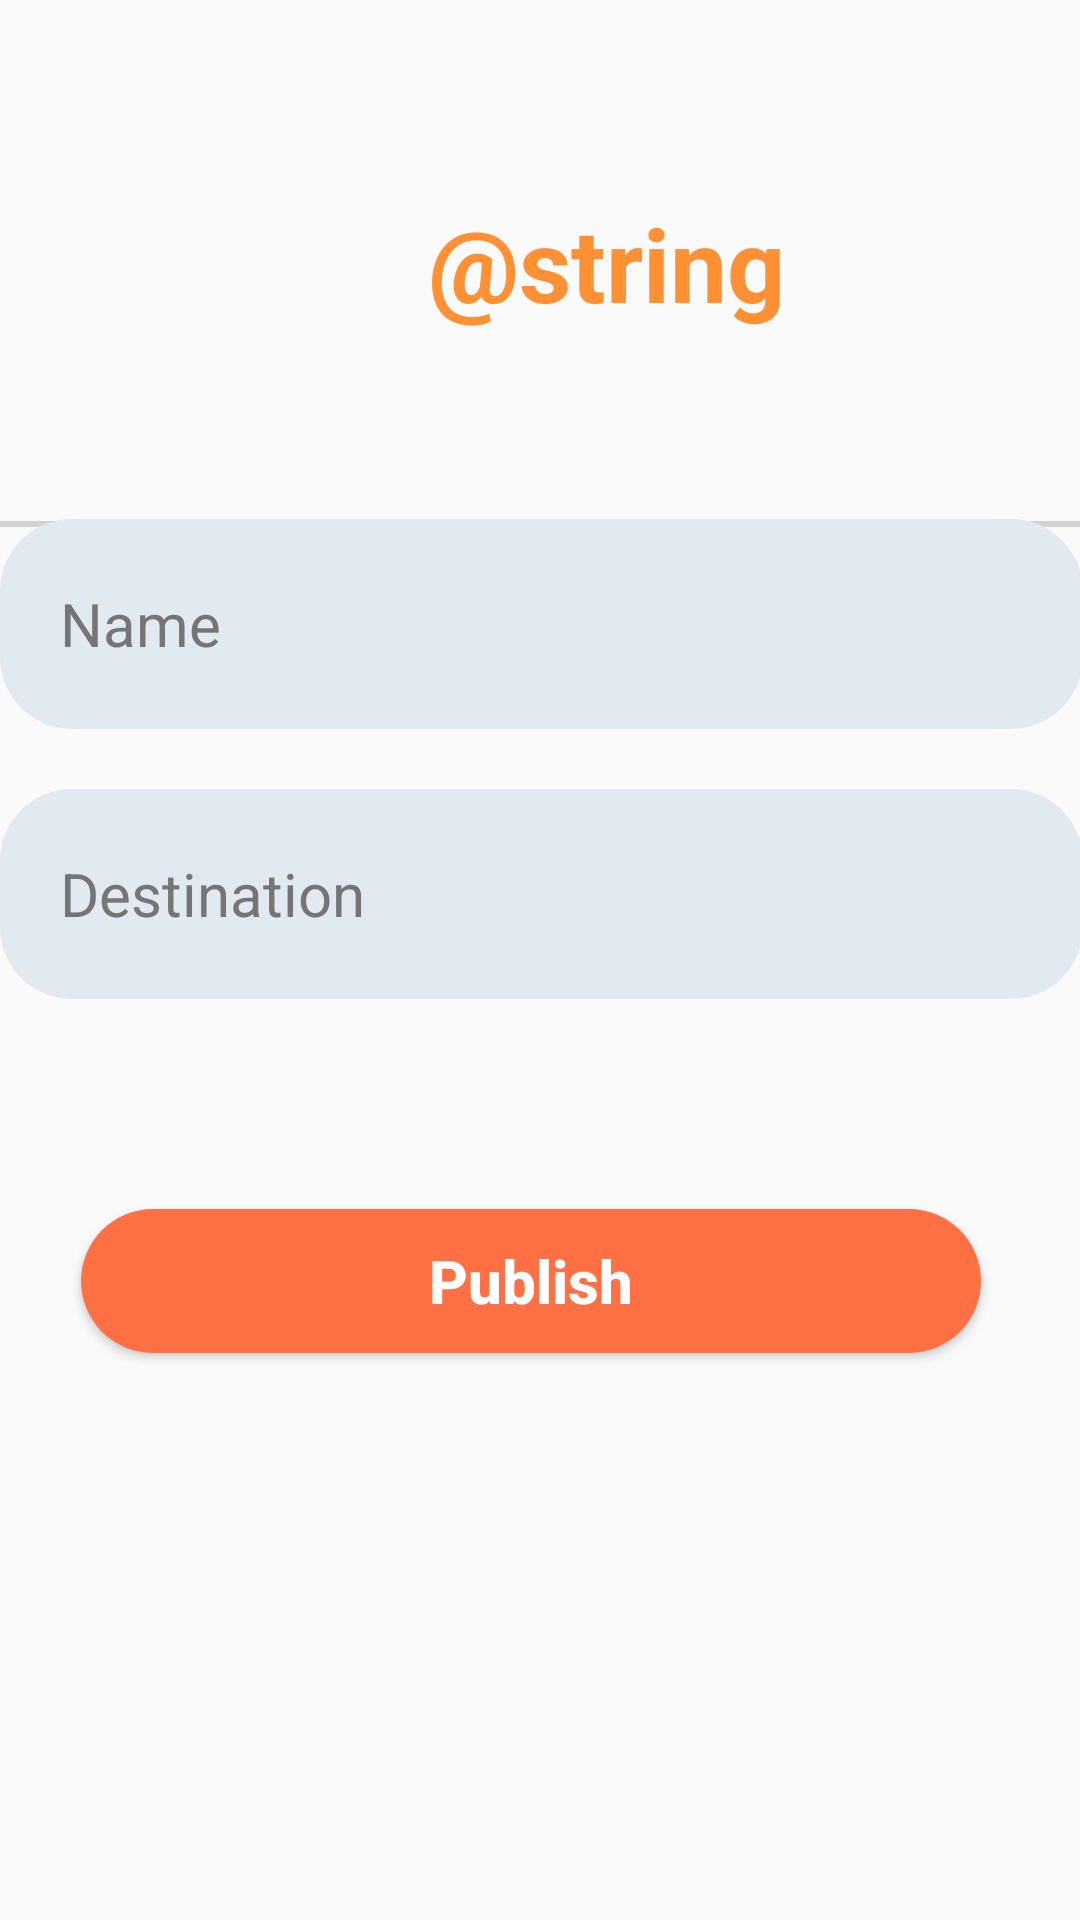

Android layout source for this screen:
<!-- AndroidManifest.xml: application theme Theme.MealMate -->
<!-- res/layout/activity_add_place.xml -->
<?xml version="1.0" encoding="utf-8"?>
<androidx.constraintlayout.widget.ConstraintLayout xmlns:android="http://schemas.android.com/apk/res/android"
    xmlns:app="http://schemas.android.com/apk/res-auto"
    xmlns:tools="http://schemas.android.com/tools"
    android:layout_width="match_parent"
    android:layout_height="match_parent">

    <TextView
        android:id="@+id/textView"
        android:layout_width="180dp"
        android:layout_height="67dp"
        android:layout_marginStart="112dp"
        android:padding="10dp"
        android:text="@string/addpalce_topic"
        android:textAlignment="center"
        android:textColor="@color/new_primary"
        android:textSize="@dimen/topic"
        android:textStyle="bold"
        app:layout_constraintBottom_toBottomOf="parent"
        app:layout_constraintStart_toStartOf="parent"
        app:layout_constraintTop_toTopOf="parent"
        app:layout_constraintVertical_bias="0.096" />

    <View
        android:id="@+id/view"
        android:layout_width="match_parent"
        android:layout_height="2dp"
        android:background="@color/view_border_color"
        app:layout_constraintBottom_toBottomOf="parent"
        app:layout_constraintTop_toBottomOf="@+id/textView"
        app:layout_constraintVertical_bias="0.100000024" />

    <LinearLayout
        android:id="@+id/linearLayout2"
        android:layout_width="361dp"
        android:layout_height="467dp"
        android:layout_marginTop="31dp"
        android:orientation="vertical"
        app:layout_constraintEnd_toEndOf="parent"
        app:layout_constraintStart_toStartOf="parent"
        app:layout_constraintTop_toBottomOf="@+id/textView">

        <EditText
            android:id="@+id/editText_name_input_field"
            android:layout_width="match_parent"
            android:layout_height="70dp"
            android:layout_marginTop="20dp"
            android:background="@drawable/sbutton"
            android:ems="10"
            android:inputType="text"
            android:text="Name"
            android:textColor="@color/secondary_color_btn"
            android:textSize="20dp" />

        <EditText
            android:id="@+id/editText_destination_input_field"
            android:layout_width="match_parent"
            android:layout_height="70dp"
            android:layout_marginTop="20dp"
            android:background="@drawable/sbutton"
            android:ems="10"
            android:inputType="text"
            android:text="Destination"
            android:textColor="@color/secondary_color_btn"
            android:textSize="20dp" />

        <Button
            android:id="@+id/add_place_publish_btn"
            android:layout_width="300dp"
            android:layout_height="wrap_content"
            android:layout_marginStart="27dp"
            android:layout_marginTop="70dp"
            android:background="@drawable/custom_button"
            android:padding="10dp"
            android:text="Publish"
            android:textAllCaps="false"
            android:textColor="@color/white"
            android:textSize="20sp"
            android:textStyle="bold" />

    </LinearLayout>

    <ImageView
        android:id="@+id/imageView21"
        android:layout_width="76dp"
        android:layout_height="83dp"
        android:layout_marginStart="164dp"
        android:layout_marginTop="16dp"
        app:layout_constraintStart_toStartOf="parent"
        app:layout_constraintTop_toBottomOf="@+id/linearLayout2"
        app:srcCompat="@drawable/baseline_home_24" />


</androidx.constraintlayout.widget.ConstraintLayout>
<!-- resources referenced by this layout -->
<resources>
  <color name="new_primary">#FF9034</color>
  <color name="secondary_color_btn">#757575</color>
  <color name="view_border_color">#D3D3D3</color>
  <color name="white">#FFFFFFFF</color>
  <dimen name="topic">34dp</dimen>
  <!-- drawable custom_button (drawable) -->
  <?xml version="1.0" encoding="utf-8"?>
  <shape xmlns:android="http://schemas.android.com/apk/res/android" android:shape="rectangle"
      android:shadowColor="#000000"
      android:shadowDx="2"
      android:shadowDy="2"
      android:shadowRadius="4">>
  
      <solid android:color="@color/secondary" />
  
      <padding android:top="8dp" />
  
      <size android:height="1dp" />
      <corners android:radius="50dp"/>
  
  </shape>
  <!-- drawable sbutton (drawable) -->
  <?xml version="1.0" encoding="utf-8"?>
  <shape xmlns:android="http://schemas.android.com/apk/res/android"
      android:id="@+id/shape_my">
  
      <padding android:left="20dp"
          android:top="20dp"
          android:right="20dp"
          android:bottom="20dp" />
      <corners android:radius="24dp" />
      <solid android:color="#E2EAF1" />
  </shape>
  <style name="Theme.MealMate" parent="Theme.AppCompat.Light.NoActionBar">
          
          <item name="colorPrimary">@color/new_primary</item>
          <item name="colorPrimaryVariant">@color/new_primary</item>
          <item name="colorOnPrimary">@color/white</item>
          
          <item name="colorSecondary">@color/teal_200</item>
          <item name="colorSecondaryVariant">@color/teal_700</item>
          <item name="colorOnSecondary">@color/black</item>
          
          <item name="android:statusBarColor">?attr/colorPrimaryVariant</item>
          
      </style>
  <color name="secondary">#FF7144</color>
  <color name="teal_200">#FF03DAC5</color>
  <color name="teal_700">#FF018786</color>
  <color name="black">#000000</color>
</resources>
